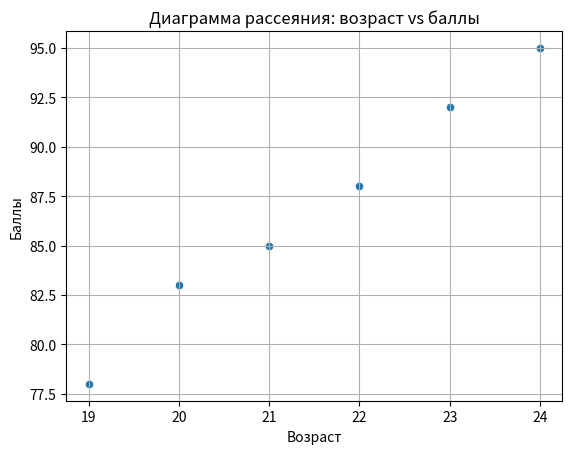
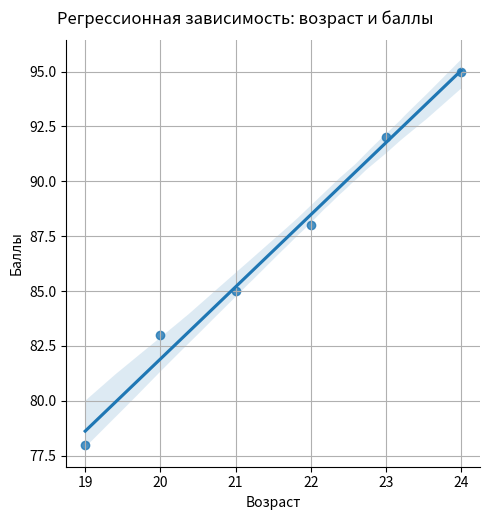

The matplotlib source for these figures, in order:
import pandas as pd
import seaborn as sns
import matplotlib.pyplot as plt

import pandas as pd
import seaborn as sns
import matplotlib.pyplot as plt

# Данные
df = pd.DataFrame({
    "Имя": ["Аня", "Богдан", "Илья", "Катя", "Олег", "Нина"],
    "Возраст": [21, 23, 19, 22, 24, 20],
    "Баллы": [85, 92, 78, 88, 95, 83],
    "Курс": [2, 3, 1, 2, 3, 1]
})

# ✅ Диаграмма рассеяния
plt.figure()
sns.scatterplot(data=df, x="Возраст", y="Баллы")
plt.title("Диаграмма рассеяния: возраст vs баллы")
plt.xlabel("Возраст")
plt.ylabel("Баллы")
plt.grid(True)
plt.show()

# ✅ Линия регрессии
lm = sns.lmplot(data=df, x="Возраст", y="Баллы")
lm.figure.suptitle("Регрессионная зависимость: возраст и баллы", y=1.03)
plt.grid(True)
plt.show()